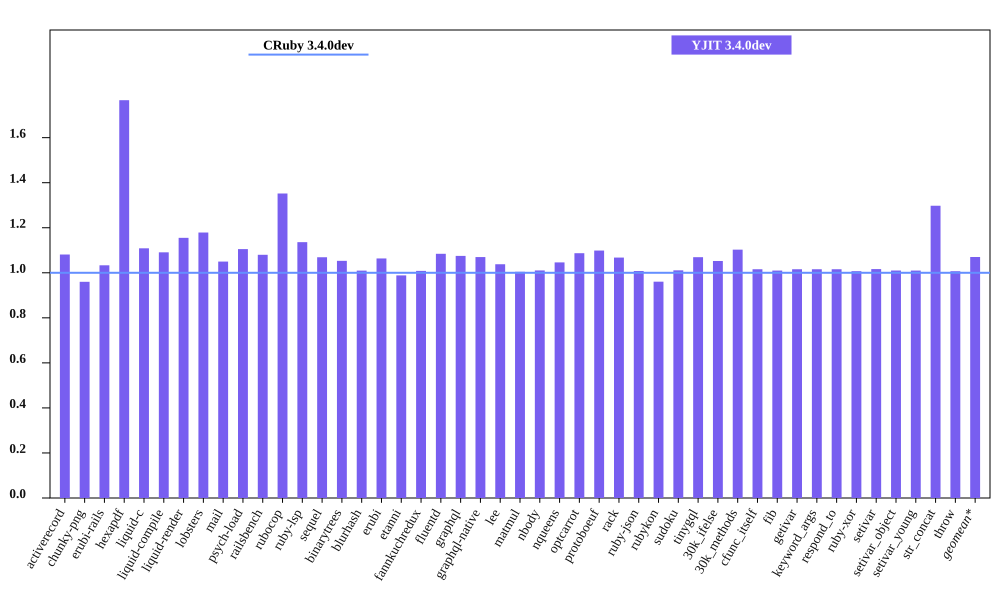

The table this chart was drawn from, first rows:
bench, CRuby 3.4.0dev mem (MiB), YJIT 3.4.0dev mem (MiB), Inline Code, Outlined Code, YJIT Mem overhead
activerecord, 60.69, 65.62, 1, 1
chunky-png, 43.69, 41.94, 1, 1
erubi-rails, 109.8, 113.5, 2, 2
hexapdf, 151.7, 267.9, 2, 2
liquid-c, 37.16, 41.2, 1, 1
liquid-compile, 35.09, 38.28, 1, 1
liquid-render, 37.08, 42.83, 1, 1
lobsters, 275, 324.2, 8, 6
mail, 68.94, 72.38, 1, 1
psych-load, 34.36, 37.98, 1, 1
railsbench, 107.6, 116.2, 3, 3
rubocop, 90.47, 122.3, 6, 5
ruby-lsp, 77.4, 87.93, 1, 1
sequel, 39.57, 42.3, 1, 1
binarytrees, 26.29, 27.68, 1, 1
blurhash, 22.75, 22.97, 1, 1
erubi, 30.38, 32.32, 1, 1
etanni, 25.23, 24.94, 1, 1
fannkuchredux, 21.35, 21.53, 1, 1
fluentd, 609.3, 660.7, 1, 1
graphql, 40.89, 43.96, 1, 1
graphql-native, 39.45, 42.2, 1, 1
lee, 34.9, 36.22, 1, 1
matmul, 33.51, 33.66, 1, 1
nbody, 21.35, 21.57, 1, 1
nqueens, 21.68, 22.68, 1, 1
optcarrot, 59.57, 64.75, 1, 1
protoboeuf, 33.74, 37.07, 1, 1
rack, 31.39, 33.51, 1, 1
ruby-json, 21.96, 22.14, 1, 1
rubykon, 48.78, 46.86, 1, 1
sudoku, 21.56, 21.79, 1, 1
tinygql, 29.38, 31.42, 1, 1
30k_ifelse, 146.3, 153.9, 5, 5
30k_methods, 92.99, 102.5, 2, 2
cfunc_itself, 21.37, 21.71, 1, 1
fib, 21.37, 21.58, 1, 1
getivar, 21.37, 21.71, 1, 1
keyword_args, 21.37, 21.71, 1, 1
respond_to, 21.35, 21.69, 1, 1
ruby-xor, 22.5, 22.66, 1, 1
setivar, 21.37, 21.72, 1, 1
setivar_object, 21.37, 21.59, 1, 1
setivar_young, 21.37, 21.58, 1, 1
str_concat, 48.13, 62.46, 1, 1
throw, 21.56, 21.71, 1, 1
